Run: headless pygame with SDL's dummy video driver; simulated clock (each Clock.tick advances the game by its frame time, no real sleeping); random seed 0; keys injected as events and as key.get_pressed() state; mouse plan: one left click at the window centre at the start of phase 2, then a move to the lower-right quarter at the start of phase 3.
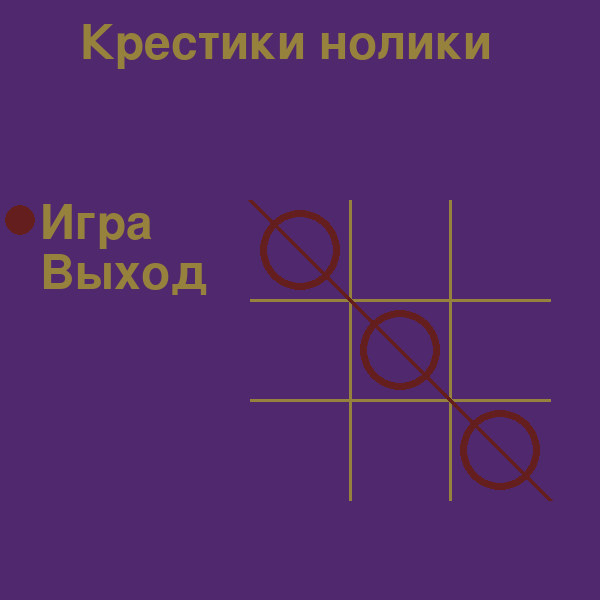
Frame 1 of 4 · flips 1–60 · no input
Frame 2 of 4 · flips 61–180 · clicked the window centre · tapped SPACE, RETURN · held RIGHT (→), D · screen unchanged from frame 1, image omitted
Frame 3 of 4 · flips 181–300 · moved the mouse to the lower-right quarter · held DOWN (↓), S · screen unchanged from frame 2, image omitted
Frame 4 of 4 · flips 301–420 · held LEFT (←), A, UP (↑), W · screen unchanged from frame 3, image omitted

The pygame program that drew these frames:

import pygame
import sys
from random import randint

pygame.init()
pygame.font.init()
font = pygame.font.Font(None, 70)
font_color = (150, 130, 60)
bg = (80, 40, 110)
pygame.display.set_caption('krestiki')
height = 600  # высота = y
weight = 600  # ширина = x
sc = pygame.display.set_mode((weight, height))
clock = pygame.time.Clock()

def DrawText(text, font, surface_menu, x, y):
    textobj = font.render(text, 1, font_color)
    textrect = textobj.get_rect()
    textrect.topleft = (x, y)
    surface_menu.blit(textobj, textrect)

def cross(cort):
    x = cort[0] * 40
    y = cort[1] * 40
    pygame.draw.line(sc, (100, 30, 30), [x + 7, y + 7], [x - 7 + 40, y - 7 + 40], 5)
    pygame.draw.line(sc, (100, 30, 30), [x + 7, y - 7 + 40], [x - 7 + 40, y + 7], 5)

def zero(cort):
    x = cort[0] * 40
    y = cort[1] * 40
    pygame.draw.circle(sc, (100, 30, 30), (x + 20, y + 21), 16, 4)

def check(figure, cort, field):
    count = 0
    j = cort[0]    # x
    i = cort[1]    # y

    # вверх / вниз

    while count < 5:
        if field[i][j] == figure and i >= 0 and i <= 14:
            i -= 1
            count += 1
        elif (i + 5 <= 14) and (field[i + 5][j] == figure):
            i += 5
        else:
            count = 0
            break

    if count >= 5:
        game_over = True
        return game_over
    count = 0
    j = cort[0]
    i = cort[1]

    # вправо / влево

    while count < 5:
        if field[i][j] == figure and j >= 0 and j <= 14:
            j -= 1
            count += 1
        elif (j + 5 <= 14) and (field[i][j + 5] == figure):
            j += 5
        else:
            count = 0
            break

    if count >= 5:
        game_over = True
        return game_over
    count = 0
    j = cort[0]
    i = cort[1]

    # главная диагональ

    while count < 5:
        if field[i][j] == figure and i <= 14 and j <= 14 and i >= 0 and i <= 14:
            i -= 1
            j -= 1
            count += 1
        elif (j + 5 <= 14) and (i + 5 <= 14) and (field[i + 5][j + 5] == figure):
            j += 5
            i += 5
        else:
            count = 0
            break

    if count >= 5:
        game_over = True
        return game_over
    count = 1
    j = cort[0]
    i = cort[1]

    if i - 1 >= 0 and j + 1 <= 14 and field[i - 1][j + 1] == figure:
        count += 1
        if i - 2 >= 0 and j + 2 <= 14 and field[i - 2][j + 2] == figure:
            count += 1
            if i - 3 >= 0 and j + 3 <= 14 and field[i - 3][j + 3] == figure:
                count += 1
                if i - 4 >= 0 and j + 4 <= 14 and field[i - 4][j + 4] == figure:
                    count += 1
                    if i - 5 >= 0 and j + 5 <= 14 and field[i - 5][j + 5] == figure:
                        count += 1

    if i + 1 <= 14 and j - 1 >= 0 and field[i + 1][j - 1] == figure:
        count += 1
        if i + 2 <= 14 and j - 2 >= 0 and field[i + 2][j - 2] == figure:
            count += 1
            if i + 3 <= 14 and j - 3 >= 0 and field[i + 3][j - 3] == figure:
                count += 1
                if i + 4 <= 14 and j - 4 >= 0 and field[i + 4][j - 4] == figure:
                    count += 1
                    if i + 5 <= 14 and j - 5 >= 0 and field[i + 5][j - 5] == figure:
                        count += 1

    if count >= 5:
        game_over = True
        return game_over

def menu():
    sc.fill(bg)
    DrawText('Крестики нолики', font, sc, 80, 20)
    DrawText('Игра', font, sc, 40, 200)
    DrawText('Выход', font, sc, 40, 250)
    pygame.draw.line(sc, (150, 130, 60), [350, 200], [350, 500], 3)
    pygame.draw.line(sc, (150, 130, 60), [450, 200], [450, 500], 3)
    pygame.draw.line(sc, (150, 130, 60), [250, 300], [550, 300], 3)
    pygame.draw.line(sc, (150, 130, 60), [250, 400], [550, 400], 3)
    pygame.draw.circle(sc, (100, 30, 30), (400, 350), 40, 7)
    pygame.draw.circle(sc, (100, 30, 30), (300, 250), 40, 7)
    pygame.draw.circle(sc, (100, 30, 30), (500, 450), 40, 7)
    pygame.draw.line(sc, (100, 30, 30), [250, 200], [550, 500], 5)

    x_circle = 20   # х - координата центра круга
    y_circle = 220  # у - координата центра круга
    pygame.draw.circle(sc, (100, 30, 30), (x_circle, y_circle), 15)
    mouse_up_down = 1

    done_menu = True
    while done_menu:
        pos = pygame.mouse.get_pos()
        for event_menu in pygame.event.get():
            if event_menu.type == pygame.QUIT:
                sys.exit()
            if event_menu.type == pygame.KEYDOWN:
                if event_menu.key == pygame.K_KP_ENTER or event_menu.key == pygame.K_e:
                    if y_circle == 220:
                        mode()
                    elif y_circle == 270:
                        sys.exit()
            # выбор раздела мышью
            if pos[0] <= 200:
                if pos[1] >= 250 and mouse_up_down == 1 and pos[1] <= 300:
                    pygame.draw.circle(sc, bg, (x_circle, y_circle), 15)
                    y_circle += 50
                    pygame.draw.circle(sc, (100, 30, 30), (x_circle, y_circle), 15)
                    mouse_up_down = 2
                elif pos[1] < 250 and mouse_up_down == 2 and pos[1] > 200:
                    pygame.draw.circle(sc, bg, (x_circle, y_circle), 15)
                    y_circle -= 50
                    pygame.draw.circle(sc, (100, 30, 30), (x_circle, y_circle), 15)
                    mouse_up_down = 1
                if event_menu.type == pygame.MOUSEBUTTONDOWN:
                    if y_circle == 220:
                        mode()
                    elif y_circle == 270:
                        sys.exit()

        pygame.display.update()
        clock.tick(20)

def mode():
    sc.fill(bg)
    pygame.draw.line(sc, (100, 30, 30), [300, 0], [300, 400], 7)
    pygame.draw.line(sc, (100, 30, 30), [0, 400], [600, 400], 7)
    font = pygame.font.Font(None, 35)

    DrawText('игрок vs игрок+', font, sc, 53, 20)
    DrawText('игрок vs компьютер-', font, sc, 337, 20)
    DrawText('компьютер vs компьютер-', font, sc, 145, 450)

    done_mode = True
    while done_mode:
        pos = pygame.mouse.get_pos()          # координаты мыши

        for event_mode in pygame.event.get():
            if event_mode.type == pygame.QUIT:
                sys.exit()
            elif event_mode.type == pygame.MOUSEBUTTONDOWN:
                if pos[1] <= 400 and pos[0] < 297:
                    gamepp()
                elif pos[1] <= 400 and pos[0] > 303:
                    gamepc()
            elif event_mode.type == pygame.KEYDOWN:
                if event_mode.key == pygame.K_ESCAPE:
                    menu()

        if pos[1] > 400:
            pygame.draw.rect(sc, bg, (0, 0, 297, 397))
            pygame.draw.rect(sc, bg, (303, 0, 297, 397))
            pygame.draw.rect(sc, (100, 60, 130), (0, 404, 600, 200))
        elif pos[0] < 300:
            pygame.draw.rect(sc, bg, (0, 404, 600, 200))
            pygame.draw.rect(sc, bg, (303, 0, 297, 397))
            pygame.draw.rect(sc, (100, 60, 130), (0, 0, 297, 397))
        else:
            pygame.draw.rect(sc, bg, (0, 404, 600, 200))
            pygame.draw.rect(sc, bg, (0, 0, 297, 397))
            pygame.draw.rect(sc, (100, 60, 130), (303, 0, 297, 397))

        DrawText('игрок vs игрок+', font, sc, 53, 20)
        DrawText('игрок vs компьютер-', font, sc, 337, 20)
        DrawText('компьютер vs компьютер-', font, sc, 145, 450)

        clock.tick(20)
        pygame.display.update()

def gamepp():
    mouse = [0, 0]
    count = 0
    game_over = False
    #  поле

    field = [[0, 0, 0, 0, 0, 0, 0, 0, 0, 0, 0, 0, 0, 0, 0],
             [0, 0, 0, 0, 0, 0, 0, 0, 0, 0, 0, 0, 0, 0, 0],
             [0, 0, 0, 0, 0, 0, 0, 0, 0, 0, 0, 0, 0, 0, 0],
             [0, 0, 0, 0, 0, 0, 0, 0, 0, 0, 0, 0, 0, 0, 0],
             [0, 0, 0, 0, 0, 0, 0, 0, 0, 0, 0, 0, 0, 0, 0],
             [0, 0, 0, 0, 0, 0, 0, 0, 0, 0, 0, 0, 0, 0, 0],
             [0, 0, 0, 0, 0, 0, 0, 0, 0, 0, 0, 0, 0, 0, 0],
             [0, 0, 0, 0, 0, 0, 0, 0, 0, 0, 0, 0, 0, 0, 0],
             [0, 0, 0, 0, 0, 0, 0, 0, 0, 0, 0, 0, 0, 0, 0],
             [0, 0, 0, 0, 0, 0, 0, 0, 0, 0, 0, 0, 0, 0, 0],
             [0, 0, 0, 0, 0, 0, 0, 0, 0, 0, 0, 0, 0, 0, 0],
             [0, 0, 0, 0, 0, 0, 0, 0, 0, 0, 0, 0, 0, 0, 0],
             [0, 0, 0, 0, 0, 0, 0, 0, 0, 0, 0, 0, 0, 0, 0],
             [0, 0, 0, 0, 0, 0, 0, 0, 0, 0, 0, 0, 0, 0, 0],
             [0, 0, 0, 0, 0, 0, 0, 0, 0, 0, 0, 0, 0, 0, 0]]

    x = 0
    y = 0
    sc.fill(bg)

    # рисуем поле

    for i in range(16):
        pygame.draw.line(sc, (0, 0, 0), [x, 0], [x, height], 3)
        x += 40
    for i in range(16):
        pygame.draw.line(sc, (0, 0, 0), [0, y], [weight, y], 3)
        y += 40

    done_game = True
    while done_game:
        for event in pygame.event.get():
            if event.type == pygame.QUIT:
                sys.exit()
            if event.type == pygame.KEYDOWN:
                if event.key == pygame.K_ESCAPE:
                    menu()
            if not game_over:
                if event.type == pygame.MOUSEBUTTONDOWN:
                    mouse[0] = event.pos[0] // 40
                    mouse[1] = event.pos[1] // 40

                    if field[mouse[1]][mouse[0]] == 0:
                        if count % 2 == 0:
                            cross(mouse)
                            field[mouse[1]][mouse[0]] = 'x'
                            figure = 'x'
                        else:
                            zero(mouse)
                            field[mouse[1]][mouse[0]] = 'o'
                            figure = 'o'
                        count += 1

                        game_over = check(figure, mouse, field)

                    if game_over:
                        pygame.draw.rect(sc, (55, 55, 55), (130, 210, 340, 100))
                        pygame.draw.rect(sc, font_color, (130, 210, 340, 100), 4)
                        DrawText('Выиграл: ' + figure, font, sc, 165, 235)
        pygame.display.update()
        clock.tick(20)

def gamepc():
    count = 1
    mouse = [0, 0]
    game_over = False

    x = 0
    y = 0

    field = [[0, 0, 0, 0, 0, 0, 0, 0, 0, 0, 0, 0, 0, 0, 0],
             [0, 0, 0, 0, 0, 0, 0, 0, 0, 0, 0, 0, 0, 0, 0],
             [0, 0, 0, 0, 0, 0, 0, 0, 0, 0, 0, 0, 0, 0, 0],
             [0, 0, 0, 0, 0, 0, 0, 0, 0, 0, 0, 0, 0, 0, 0],
             [0, 0, 0, 0, 0, 0, 0, 0, 0, 0, 0, 0, 0, 0, 0],
             [0, 0, 0, 0, 0, 0, 0, 0, 0, 0, 0, 0, 0, 0, 0],
             [0, 0, 0, 0, 0, 0, 0, 0, 0, 0, 0, 0, 0, 0, 0],
             [0, 0, 0, 0, 0, 0, 0, 0, 0, 0, 0, 0, 0, 0, 0],
             [0, 0, 0, 0, 0, 0, 0, 0, 0, 0, 0, 0, 0, 0, 0],
             [0, 0, 0, 0, 0, 0, 0, 0, 0, 0, 0, 0, 0, 0, 0],
             [0, 0, 0, 0, 0, 0, 0, 0, 0, 0, 0, 0, 0, 0, 0],
             [0, 0, 0, 0, 0, 0, 0, 0, 0, 0, 0, 0, 0, 0, 0],
             [0, 0, 0, 0, 0, 0, 0, 0, 0, 0, 0, 0, 0, 0, 0],
             [0, 0, 0, 0, 0, 0, 0, 0, 0, 0, 0, 0, 0, 0, 0],
             [0, 0, 0, 0, 0, 0, 0, 0, 0, 0, 0, 0, 0, 0, 0]]

    sc.fill(bg)

    # рисуем поле

    for i in range(16):
        pygame.draw.line(sc, (0, 0, 0), [x, 0], [x, height], 3)
        x += 40
    for i in range(16):
        pygame.draw.line(sc, (0, 0, 0), [0, y], [weight, y], 3)
        y += 40

    done_gamepc = True
    while done_gamepc:
        for event_pc in pygame.event.get():
            if event_pc.type == pygame.QUIT:
                sys.exit()
            elif event_pc.type == pygame.KEYDOWN:
                if event_pc.key == pygame.K_ESCAPE:
                    menu()

            if not game_over:
                if event_pc.type == pygame.MOUSEBUTTONDOWN and count % 2 == 1:
                    mouse[0] = event_pc.pos[0] // 40
                    mouse[1] = event_pc.pos[1] // 40

                    if field[mouse[1]][mouse[0]] == 0:
                        cross(mouse)
                        field[mouse[1]][mouse[0]] = 'x'
                        figure = 'x'
                        count += 1
                        game_over = check(figure, mouse, field)

                # далее пишу ИИ

                elif count == 2:

                    mouse[0] = randint(0, 14)
                    mouse[1] = randint(0, 14)
                    if field[mouse[1]][mouse[0]] == 0:
                        pygame.time.delay(300)
                        zero(mouse)
                        field[mouse[1]][mouse[0]] = 'o'
                        figure = 'o'
                        game_over = check(figure, mouse, field)
                        count += 1
                elif count % 2 == 0:
                    pass

                if game_over:
                    pygame.draw.rect(sc, (55, 55, 55), (130, 210, 340, 100))
                    pygame.draw.rect(sc, font_color, (130, 210, 340, 100), 4)
                    DrawText('Выиграл: ' + figure, font, sc, 165, 235)

        clock.tick(20)
        pygame.display.update()

#gamepp()
#gamepc()
menu()
#mode()
